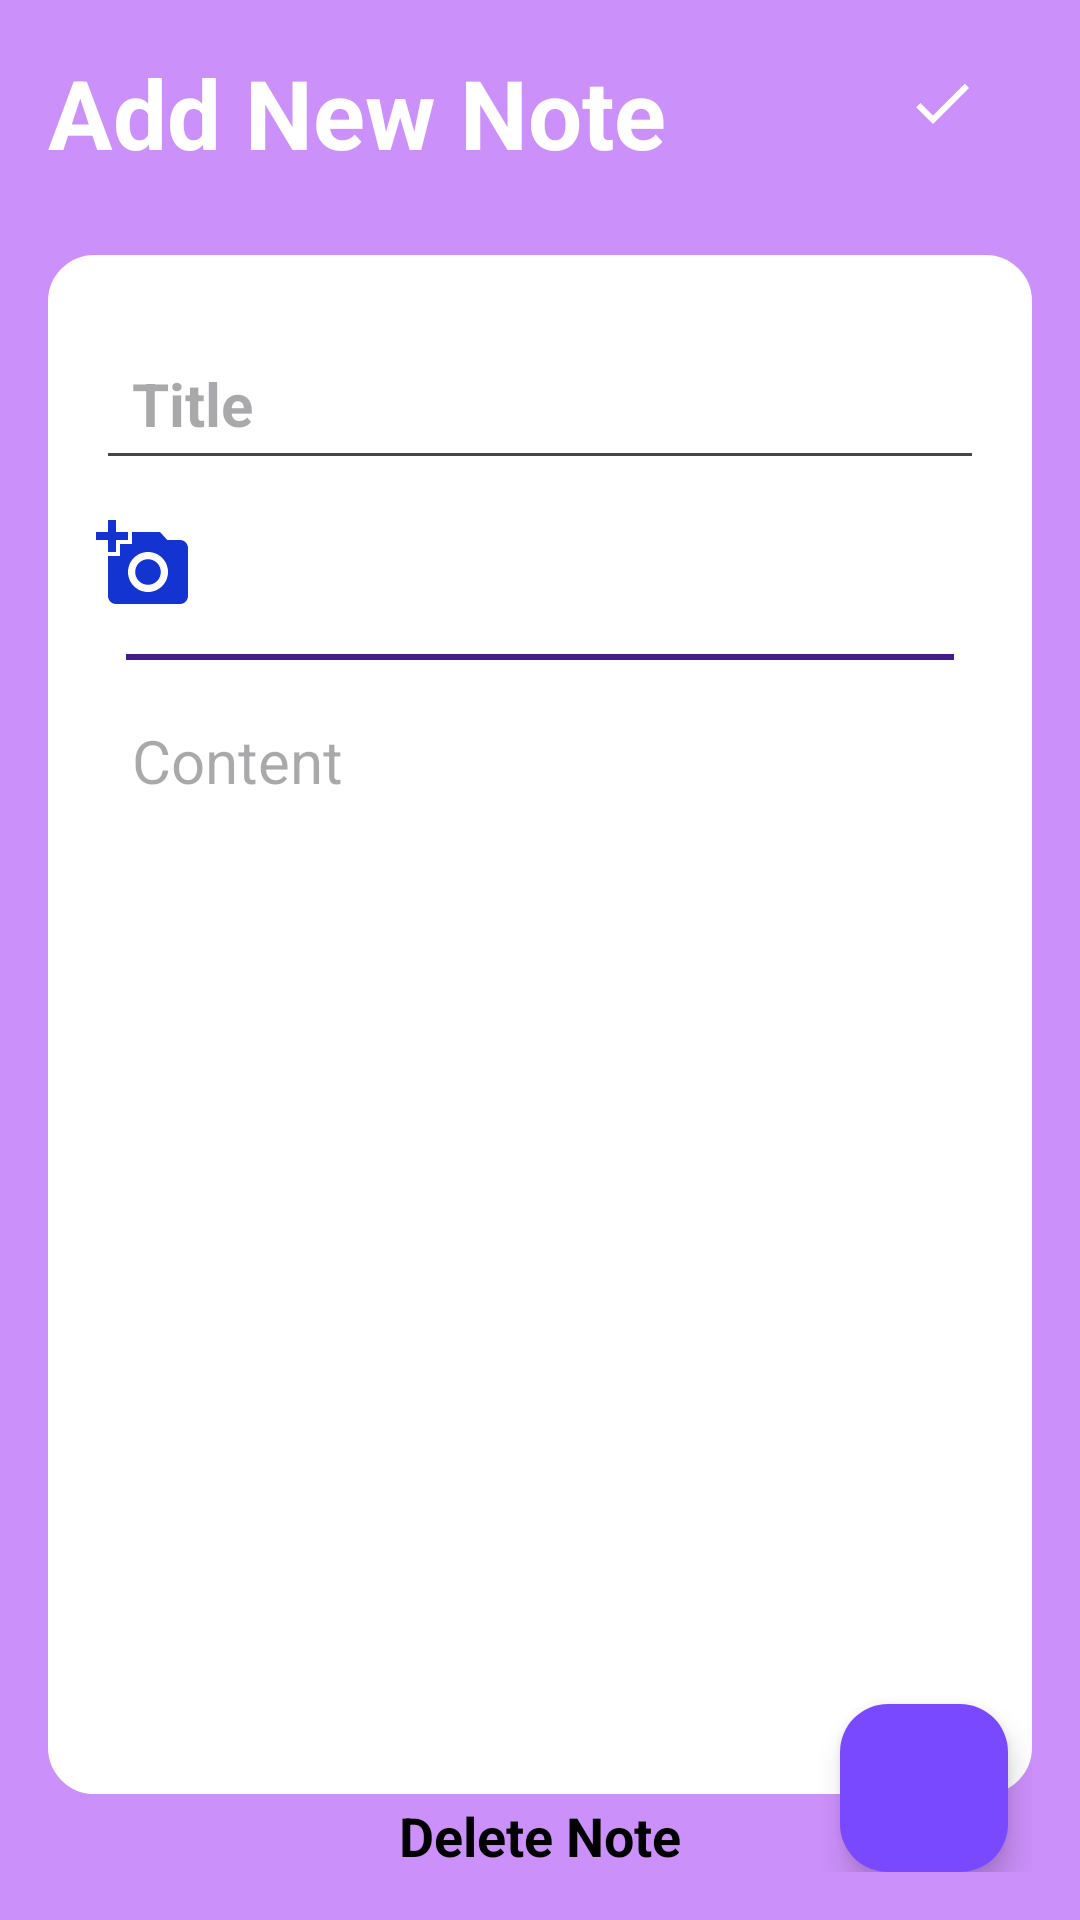

Write the Android layout XML for this screen, with the resource values it uses.
<!-- AndroidManifest.xml: application theme Theme.MyApplication -->
<!-- res/layout/activity_note_details.xml -->
<?xml version="1.0" encoding="utf-8"?>
<RelativeLayout xmlns:android="http://schemas.android.com/apk/res/android"
    xmlns:app="http://schemas.android.com/apk/res-auto"
    xmlns:tools="http://schemas.android.com/tools"
    android:layout_width="match_parent"
    android:layout_height="match_parent"
    android:background="@color/my_fav"
    android:padding="16dp"
    tools:context=".NoteDetailsActivity">

    <RelativeLayout
        android:layout_width="match_parent"
        android:layout_height="wrap_content"
        android:id="@+id/title_bar_layout"
        >


        <TextView
            android:layout_width="wrap_content"
            android:layout_height="wrap_content"
            android:id="@+id/page_title"
            android:text="Add New Note"
            android:textSize="32sp"
            android:textColor="@color/white"
            android:textStyle="bold"
            />

        <ImageButton
            android:id="@+id/save_note_btn"
            android:layout_width="wrap_content"
            android:layout_height="wrap_content"
            android:layout_alignParentEnd="true"
            android:layout_centerVertical="true"
            android:layout_marginEnd="12dp"
            android:background="?attr/selectableItemBackgroundBorderless"
            android:src="@drawable/baseline_done_24"

            app:tint="@color/white"
            android:contentDescription="TODO" />

    </RelativeLayout>

    <LinearLayout
        android:layout_width="match_parent"
        android:layout_height="wrap_content"
        android:layout_below="@+id/title_bar_layout"
        android:orientation="vertical"
        android:padding="16dp"
        android:layout_marginVertical="26dp"
        android:layout_marginBottom="15dp"
        android:backgroundTint="@color/white"
        android:background="@drawable/rounder_corner"

        >
        <EditText
            android:layout_width="match_parent"
            android:layout_height="wrap_content"
            android:id="@+id/note_title_text"
            android:hint="Title"
            android:textSize="20sp"
            android:textStyle="bold"
            android:layout_marginVertical="8dp"
            android:padding="12dp"
            android:textColor="@color/black"/>

        <LinearLayout
            android:layout_width="match_parent"
            android:layout_height="wrap_content"
            android:orientation="horizontal">
        <ImageView
            android:layout_width="32dp"
            android:layout_height="40dp"
            android:src="@drawable/baseline_add_a_photo_24"
            android:id="@+id/add_image_btn"/>
        
        <ImageButton
            android:id="@+id/delete_image_btn"
            android:layout_width="wrap_content"
            android:layout_height="wrap_content"
            android:src="@drawable/baseline_delete_24"
            android:backgroundTint="@color/white"
            android:visibility="gone"
            android:layout_marginLeft="5dp"

            />

        </LinearLayout>
        <ImageView
            android:id="@+id/note_image_view"
            android:layout_marginTop="5dp"
            android:layout_width="wrap_content"
            android:layout_height="250dp"
            android:layout_gravity="center"
            android:visibility="gone"
            android:scaleType="centerInside"
            />
        <View

            android:layout_width="wrap_content"
            android:layout_height="2dp"
            android:background="@color/color2"
            android:layout_below="@id/card"
            android:layout_marginTop="10dp"
            android:id="@+id/stroke"
            android:layout_marginHorizontal="10dp"

            />

        <EditText
            android:id="@+id/note_content_text"
            android:layout_width="match_parent"
            android:layout_height="389dp"
            android:layout_marginVertical="8dp"
            android:gravity="top"
            android:hint="Content"
            android:minLines="15"
            android:padding="12dp"
            android:textColor="@color/black"
            android:textSize="20sp" />

    </LinearLayout>

    <androidx.appcompat.widget.AppCompatTextView
        android:layout_width="match_parent"
        android:layout_height="wrap_content"
        android:text="Delete Note"
        android:id="@+id/delete_note_text_view_btn"
        android:layout_alignParentBottom="true"
       android:textStyle="bold"
        android:gravity="center"
        android:textSize="18sp"
        android:textColor="#000"
        android:visibility="visible"
        android:layout_marginTop="10dp"
        />

    <com.google.android.material.floatingactionbutton.FloatingActionButton
        android:id="@+id/share_btn"
        android:layout_width="wrap_content"
        android:layout_height="wrap_content"
        android:layout_alignParentEnd="true"
        android:layout_alignParentBottom="true"
        android:backgroundTint="@color/my_primary"
        android:contentDescription="Share Note"
        android:src="@drawable/baseline_share_24"
        app:tint="@color/white"
        android:layout_marginRight="8dp"/>
</RelativeLayout>
<!-- resources referenced by this layout -->
<resources>
  <color name="black">#FF000000</color>
  <color name="color2">#431B88</color>
  <color name="my_fav">#CC90FA</color>
  <color name="my_primary">#7949FF</color>
  <color name="white">#FFFFFFFF</color>
  <!-- drawable baseline_add_a_photo_24 (drawable) -->
  <vector android:height="24dp" android:tint="#1434D2"
      android:viewportHeight="24" android:viewportWidth="24"
      android:width="24dp" xmlns:android="http://schemas.android.com/apk/res/android">
      <path android:fillColor="@android:color/white" android:pathData="M3,4V1h2v3h3v2H5v3H3V6H0V4H3zM6,10V7h3V4h7l1.83,2H21c1.1,0 2,0.9 2,2v12c0,1.1 -0.9,2 -2,2H5c-1.1,0 -2,-0.9 -2,-2V10H6zM13,19c2.76,0 5,-2.24 5,-5s-2.24,-5 -5,-5s-5,2.24 -5,5S10.24,19 13,19zM9.8,14c0,1.77 1.43,3.2 3.2,3.2s3.2,-1.43 3.2,-3.2s-1.43,-3.2 -3.2,-3.2S9.8,12.23 9.8,14z"/>
  </vector>
  <!-- drawable baseline_delete_24 (drawable) -->
  <vector android:height="24dp" android:tint="#D21414"
      android:viewportHeight="24" android:viewportWidth="24"
      android:width="24dp" xmlns:android="http://schemas.android.com/apk/res/android">
      <path android:fillColor="@android:color/white" android:pathData="M6,19c0,1.1 0.9,2 2,2h8c1.1,0 2,-0.9 2,-2V7H6v12zM19,4h-3.5l-1,-1h-5l-1,1H5v2h14V4z"/>
  </vector>
  <!-- drawable baseline_done_24 (drawable) -->
  <vector android:height="30dp" android:tint="#F8F8F8"
      android:viewportHeight="30" android:viewportWidth="30"
      android:width="30dp" xmlns:android="http://schemas.android.com/apk/res/android">
      <path android:fillColor="@android:color/white" android:pathData="M9,16.2L4.8,12l-1.4,1.4L9,19 21,7l-1.4,-1.4L9,16.2z"/>
  </vector>
  <!-- drawable rounder_corner (drawable) -->
  <?xml version="1.0" encoding="utf-8"?>
  <shape xmlns:android="http://schemas.android.com/apk/res/android"
      android:shape="rectangle">
      <corners android:radius="15dp"/>
          <stroke android:width="1dp" android:color="@color/my_primary"/>
  
  
  </shape>
  <style name="Theme.MyApplication" parent="Base.Theme.MyApplication" />
  <style name="Base.Theme.MyApplication" parent="Theme.Material3.DayNight.NoActionBar">
          
           <item name="colorPrimary">@color/my_light_primary</item>
          <item name="android:statusBarColor" tools:targetApi="l">@color/my_light_primary</item>
  
      </style>
  <color name="my_light_primary">#3F51B5</color>
</resources>
